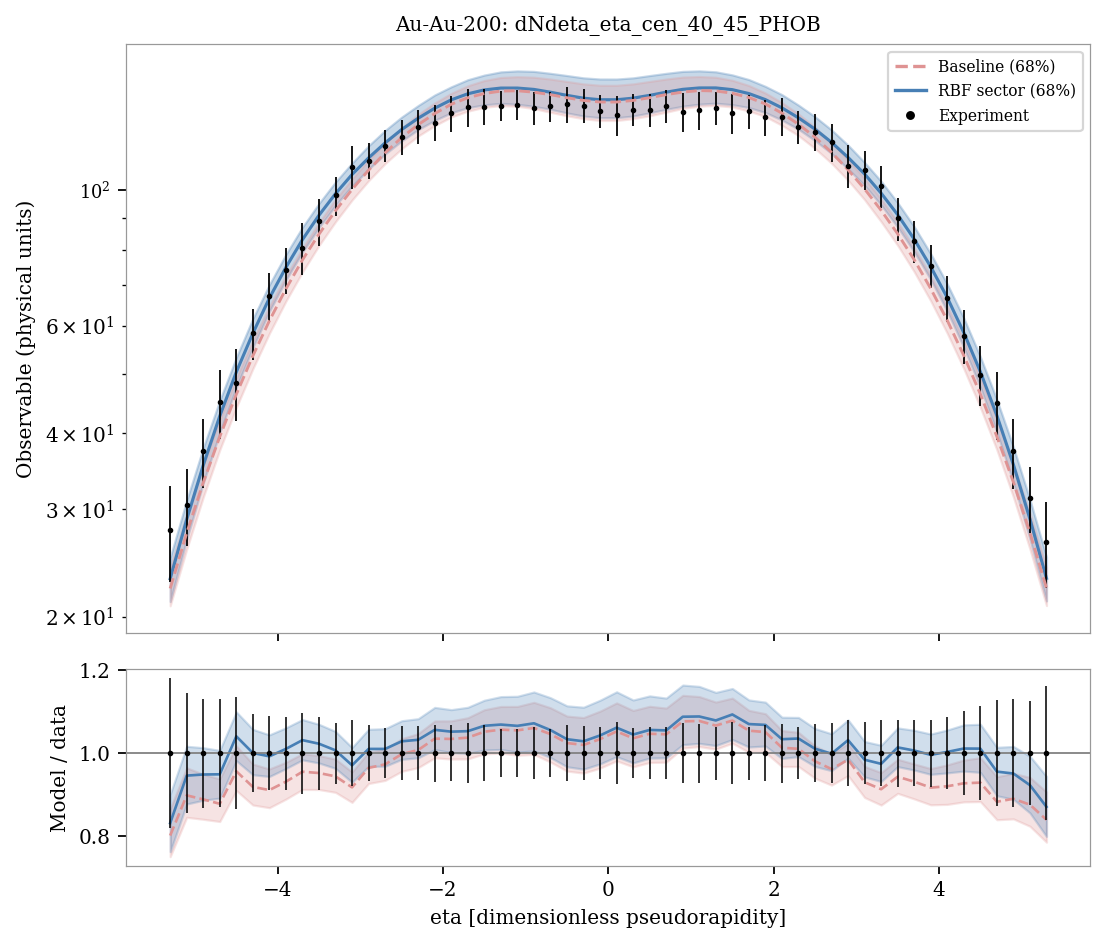

Data behind this chart, as committed beside it:
system, observable, bin_index, bin_low, bin_high, center, experiment, experimental_std, baseline_q05, sector_q05, baseline_q16, sector_q16, baseline_median, sector_median, baseline_q84, sector_q84, baseline_q95, sector_q95, baseline_median_over_data, sector_median_over_data
Au-Au-200, dNdeta_eta_cen_40_45_PHOB, 0, -5.4, -5.2, -5.3, 27.77, 4.997, 19.97, 20.17, 20.85, 21.19, 22.26, 23.09, 24.05, 25.02, 25.22, 26.47, 0.8015, 0.8314
Au-Au-200, dNdeta_eta_cen_40_45_PHOB, 1, -5.2, -5.0, -5.1, 30.54, 4.39, 24.93, 25.63, 25.82, 26.8, 27.43, 28.88, 29.46, 31.04, 30.82, 32.74, 0.8983, 0.9458
Au-Au-200, dNdeta_eta_cen_40_45_PHOB, 2, -5.0, -4.8, -4.9, 37.36, 4.895, 30.45, 31.72, 31.41, 33.13, 33.2, 35.44, 35.46, 37.85, 37.06, 39.72, 0.8886, 0.9485
Au-Au-200, dNdeta_eta_cen_40_45_PHOB, 3, -4.8, -4.6, -4.7, 44.97, 5.855, 36.48, 38.48, 37.56, 40.09, 39.48, 42.67, 42.17, 45.26, 43.86, 47.25, 0.878, 0.9489
Au-Au-200, dNdeta_eta_cen_40_45_PHOB, 4, -4.6, -4.4, -4.5, 48.43, 6.514, 42.96, 45.65, 44.07, 47.55, 46.31, 50.39, 49.27, 53.23, 51.12, 55.36, 0.9562, 1.04
Au-Au-200, dNdeta_eta_cen_40_45_PHOB, 5, -4.4, -4.2, -4.3, 58.3, 5.529, 49.68, 53.26, 51.01, 55.26, 53.56, 58.31, 56.76, 61.63, 58.68, 63.97, 0.9187, 1
Au-Au-200, dNdeta_eta_cen_40_45_PHOB, 6, -4.2, -4.0, -4.1, 67.12, 6, 56.63, 61.06, 58.3, 63.34, 61.15, 66.6, 64.56, 70.07, 66.81, 72.91, 0.911, 0.9922
Au-Au-200, dNdeta_eta_cen_40_45_PHOB, 7, -4.0, -3.8, -3.9, 74.05, 6.493, 63.88, 68.72, 65.85, 71.3, 68.95, 74.79, 72.41, 78.56, 75.21, 81.61, 0.9312, 1.01
Au-Au-200, dNdeta_eta_cen_40_45_PHOB, 8, -3.8, -3.6, -3.7, 80.54, 7.843, 71.43, 76.06, 73.5, 79.23, 76.93, 83.05, 80.43, 87.04, 83.16, 90.3, 0.9551, 1.031
Au-Au-200, dNdeta_eta_cen_40_45_PHOB, 9, -3.6, -3.4, -3.5, 89.06, 7.825, 79.03, 83.72, 81.25, 86.94, 84.79, 91.06, 88.53, 95.22, 91.49, 98.49, 0.952, 1.023
Au-Au-200, dNdeta_eta_cen_40_45_PHOB, 10, -3.4, -3.2, -3.3, 98.13, 7.213, 86.7, 91.2, 88.87, 94.52, 92.63, 98.78, 96.7, 103.2, 99.71, 106.4, 0.944, 1.007
Au-Au-200, dNdeta_eta_cen_40_45_PHOB, 11, -3.2, -3.0, -3.1, 109.4, 8.75, 94.14, 98.67, 96.44, 101.7, 100.4, 106.2, 104.4, 110.9, 107.7, 114.1, 0.9175, 0.9706
Au-Au-200, dNdeta_eta_cen_40_45_PHOB, 12, -3.0, -2.8, -2.9, 111.9, 7.528, 101.2, 105.2, 103.8, 108.4, 108, 113.1, 112.2, 118.4, 115.7, 121.6, 0.9644, 1.01
Au-Au-200, dNdeta_eta_cen_40_45_PHOB, 13, -2.8, -2.6, -2.7, 118.5, 7.243, 107.7, 111.5, 110.7, 114.7, 115.3, 119.7, 119.6, 125.4, 123.3, 128.6, 0.9729, 1.01
Au-Au-200, dNdeta_eta_cen_40_45_PHOB, 14, -2.6, -2.4, -2.5, 122.4, 8.064, 113.6, 117.3, 117, 120.5, 122.1, 125.8, 126.6, 131.9, 130.5, 135.4, 0.9974, 1.028
Au-Au-200, dNdeta_eta_cen_40_45_PHOB, 15, -2.4, -2.2, -2.3, 127.3, 8.156, 119.4, 121.7, 122.8, 125.8, 128.2, 131.3, 133.2, 137.8, 137, 141.9, 1.007, 1.032
Au-Au-200, dNdeta_eta_cen_40_45_PHOB, 16, -2.2, -2.0, -2.1, 129.2, 8.846, 124.1, 126, 127.7, 130.3, 133.7, 136.4, 139.2, 143.4, 143.4, 147.7, 1.035, 1.056
Au-Au-200, dNdeta_eta_cen_40_45_PHOB, 17, -2.0, -1.8, -1.9, 133.9, 9.094, 128, 129.5, 132, 134.1, 138.4, 140.8, 144.3, 147.9, 148.9, 152.7, 1.034, 1.052
Au-Au-200, dNdeta_eta_cen_40_45_PHOB, 18, -1.8, -1.6, -1.7, 136.8, 9.854, 130.8, 132, 134.9, 136.7, 141.9, 144, 148.4, 151.9, 153.3, 156.9, 1.037, 1.053
Au-Au-200, dNdeta_eta_cen_40_45_PHOB, 19, -1.6, -1.4, -1.5, 137.1, 9.319, 132.4, 133.3, 136.9, 138.2, 144.2, 146.1, 151.4, 154.6, 156.2, 160.3, 1.051, 1.066
Au-Au-200, dNdeta_eta_cen_40_45_PHOB, 20, -1.4, -1.2, -1.3, 137.7, 7.998, 132.8, 133.7, 137.7, 138.9, 145.5, 147.2, 153.2, 156.4, 158.4, 162.6, 1.056, 1.069
Au-Au-200, dNdeta_eta_cen_40_45_PHOB, 21, -1.2, -1.0, -1.1, 138.1, 7.876, 132.3, 133.1, 137.4, 138.4, 145.7, 147.2, 153.6, 157, 159.3, 163.7, 1.055, 1.066
Au-Au-200, dNdeta_eta_cen_40_45_PHOB, 22, -1.0, -0.8, -0.9, 136.6, 8.621, 130.9, 131.9, 136.2, 137.4, 144.9, 146.4, 153.3, 156.7, 159, 163.6, 1.061, 1.072
Au-Au-200, dNdeta_eta_cen_40_45_PHOB, 23, -0.8, -0.6, -0.7, 137.3, 7.878, 128.9, 130.1, 134.3, 135.8, 143.6, 144.9, 152.3, 155.6, 158.3, 162.7, 1.046, 1.055
Au-Au-200, dNdeta_eta_cen_40_45_PHOB, 24, -0.6, -0.4, -0.5, 138.5, 9.338, 126.9, 128.1, 132.6, 134, 141.9, 143.2, 150.9, 154.3, 156.9, 161.4, 1.024, 1.033
Au-Au-200, dNdeta_eta_cen_40_45_PHOB, 25, -0.4, -0.2, -0.3, 137.7, 8.887, 125.2, 126.4, 131.1, 132.4, 140.5, 141.7, 149.5, 152.9, 155.7, 160.1, 1.02, 1.028
Au-Au-200, dNdeta_eta_cen_40_45_PHOB, 26, -0.2, 0.0, -0.1, 135.1, 8.451, 124.3, 125.6, 130.2, 131.6, 139.6, 140.8, 148.7, 152.3, 154.9, 159.4, 1.034, 1.042
Au-Au-200, dNdeta_eta_cen_40_45_PHOB, 27, 0.0, 0.2, 0.1, 132.7, 9.908, 124.3, 125.6, 130.2, 131.6, 139.6, 140.8, 148.7, 152.3, 154.9, 159.4, 1.052, 1.061
Au-Au-200, dNdeta_eta_cen_40_45_PHOB, 28, 0.2, 0.4, 0.3, 135.6, 8.182, 125.2, 126.4, 131.1, 132.4, 140.5, 141.7, 149.5, 153, 155.7, 160.1, 1.036, 1.045
Au-Au-200, dNdeta_eta_cen_40_45_PHOB, 29, 0.4, 0.6, 0.5, 135.6, 8.484, 127, 128.1, 132.6, 134, 141.9, 143.2, 150.9, 154.3, 156.9, 161.4, 1.047, 1.056
Au-Au-200, dNdeta_eta_cen_40_45_PHOB, 30, 0.6, 0.8, 0.7, 137.4, 8.591, 129, 130.2, 134.4, 135.8, 143.6, 144.9, 152.3, 155.6, 158.2, 162.7, 1.045, 1.055
Au-Au-200, dNdeta_eta_cen_40_45_PHOB, 31, 0.8, 1.0, 0.9, 134.7, 9.808, 131, 131.9, 136.3, 137.4, 145, 146.5, 153.4, 156.7, 159.1, 163.6, 1.076, 1.088
Au-Au-200, dNdeta_eta_cen_40_45_PHOB, 32, 1.0, 1.2, 1.1, 135.3, 9.582, 132.4, 133.2, 137.5, 138.5, 145.8, 147.2, 153.7, 157, 159.4, 163.8, 1.077, 1.088
Au-Au-200, dNdeta_eta_cen_40_45_PHOB, 33, 1.2, 1.4, 1.3, 136.5, 8.721, 132.8, 133.7, 137.8, 139, 145.6, 147.3, 153.3, 156.5, 158.5, 162.8, 1.066, 1.079
Au-Au-200, dNdeta_eta_cen_40_45_PHOB, 34, 1.4, 1.6, 1.5, 133.9, 9.881, 132.5, 133.5, 137, 138.2, 144.3, 146.3, 151.6, 154.7, 156.4, 160.3, 1.078, 1.093
Au-Au-200, dNdeta_eta_cen_40_45_PHOB, 35, 1.6, 1.8, 1.7, 134.7, 8.602, 131, 132.1, 135, 136.7, 142, 144.2, 148.6, 152, 153.5, 156.9, 1.054, 1.07
Au-Au-200, dNdeta_eta_cen_40_45_PHOB, 36, 1.8, 2.0, 1.9, 131.9, 8.9, 128.2, 129.7, 132.2, 134.2, 138.6, 140.9, 144.5, 148.1, 149, 152.9, 1.05, 1.068
Au-Au-200, dNdeta_eta_cen_40_45_PHOB, 37, 2.0, 2.2, 2.1, 132.2, 9.403, 124.4, 126.2, 127.9, 130.4, 133.9, 136.6, 139.3, 143.6, 143.6, 147.9, 1.013, 1.033
Au-Au-200, dNdeta_eta_cen_40_45_PHOB, 38, 2.2, 2.4, 2.3, 127.1, 7.907, 119.5, 122, 123, 126, 128.4, 131.5, 133.4, 138, 137.2, 142.2, 1.01, 1.035
Au-Au-200, dNdeta_eta_cen_40_45_PHOB, 39, 2.4, 2.6, 2.5, 124.7, 8.762, 113.8, 117.5, 117.2, 120.7, 122.3, 126, 126.8, 132.1, 130.7, 135.6, 0.9803, 1.01
Au-Au-200, dNdeta_eta_cen_40_45_PHOB, 40, 2.6, 2.8, 2.7, 120.1, 8.558, 107.8, 111.6, 110.8, 115, 115.5, 119.9, 119.8, 125.7, 123.6, 128.9, 0.9615, 0.9985
Au-Au-200, dNdeta_eta_cen_40_45_PHOB, 41, 2.8, 3.0, 2.9, 109.8, 8.81, 101.3, 105.3, 103.9, 108.5, 108.1, 113.3, 112.4, 118.6, 115.9, 122, 0.9842, 1.031
Au-Au-200, dNdeta_eta_cen_40_45_PHOB, 42, 3.0, 3.2, 3.1, 108.1, 7.966, 94.2, 98.83, 96.57, 101.9, 100.5, 106.4, 104.7, 111.1, 107.9, 114.5, 0.9299, 0.984
Au-Au-200, dNdeta_eta_cen_40_45_PHOB, 43, 3.2, 3.4, 3.3, 101.6, 8.039, 86.79, 91.3, 88.89, 94.66, 92.77, 98.97, 96.83, 103.5, 99.79, 106.7, 0.9131, 0.9741
Au-Au-200, dNdeta_eta_cen_40_45_PHOB, 44, 3.4, 3.6, 3.5, 90.01, 7.246, 79.08, 83.8, 81.29, 87.07, 84.89, 91.24, 88.67, 95.46, 91.58, 98.8, 0.9431, 1.014
Au-Au-200, dNdeta_eta_cen_40_45_PHOB, 45, 3.6, 3.8, 3.7, 82.69, 6.538, 71.42, 76.22, 73.58, 79.31, 77, 83.2, 80.53, 87.23, 83.34, 90.54, 0.9312, 1.006
Au-Au-200, dNdeta_eta_cen_40_45_PHOB, 46, 3.8, 4.0, 3.9, 75.27, 6.067, 63.91, 68.83, 65.9, 71.42, 69.02, 74.95, 72.47, 78.72, 75.35, 81.83, 0.917, 0.9958
Au-Au-200, dNdeta_eta_cen_40_45_PHOB, 47, 4.0, 4.2, 4.1, 66.53, 5.744, 56.64, 61.16, 58.32, 63.36, 61.22, 66.72, 64.65, 70.23, 66.98, 73.19, 0.9202, 1.003
Au-Au-200, dNdeta_eta_cen_40_45_PHOB, 48, 4.2, 4.4, 4.3, 57.82, 5.821, 49.63, 53.34, 51.03, 55.31, 53.62, 58.45, 56.85, 61.75, 58.72, 64.14, 0.9273, 1.011
Au-Au-200, dNdeta_eta_cen_40_45_PHOB, 49, 4.4, 4.6, 4.5, 49.91, 5.612, 42.98, 45.72, 44.09, 47.6, 46.37, 50.45, 49.36, 53.38, 51.19, 55.57, 0.9289, 1.011
Au-Au-200, dNdeta_eta_cen_40_45_PHOB, 50, 4.6, 4.8, 4.7, 44.75, 5.721, 36.5, 38.54, 37.57, 40.16, 39.5, 42.75, 42.2, 45.37, 43.96, 47.32, 0.8828, 0.9554
Au-Au-200, dNdeta_eta_cen_40_45_PHOB, 51, 4.8, 5.0, 4.9, 37.35, 4.886, 30.45, 31.77, 31.43, 33.19, 33.24, 35.51, 35.53, 37.94, 37.16, 39.79, 0.8901, 0.9508
Au-Au-200, dNdeta_eta_cen_40_45_PHOB, 52, 5.0, 5.2, 5.1, 31.35, 3.897, 24.95, 25.66, 25.83, 26.83, 27.46, 28.93, 29.51, 31.11, 30.88, 32.84, 0.8758, 0.9228
Au-Au-200, dNdeta_eta_cen_40_45_PHOB, 53, 5.2, 5.4, 5.3, 26.57, 4.264, 20.01, 20.22, 20.87, 21.24, 22.3, 23.13, 24.09, 25.08, 25.26, 26.53, 0.8394, 0.8706
